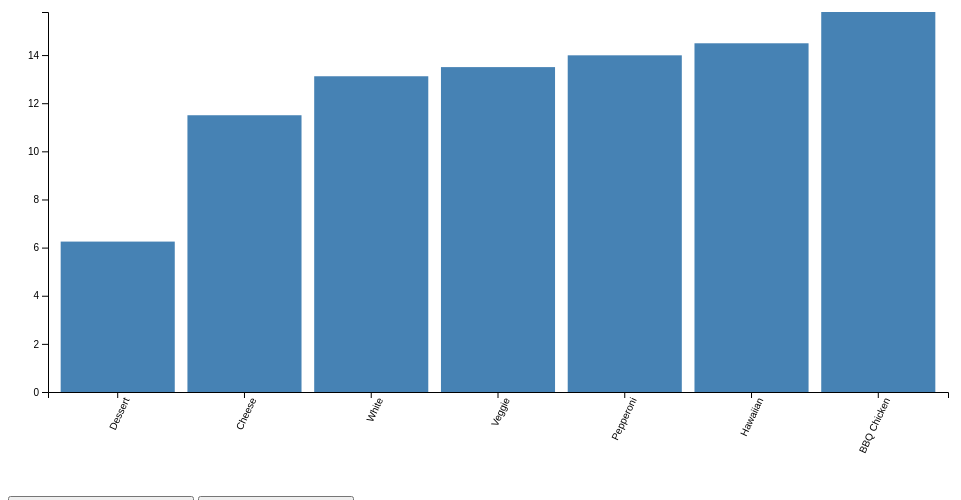
D3 v4 page, settled after 360 driven frames (6 s of simulated time); the page loaded 1 data file(s).


// set the dimensions and margins of the graph
var margin = {top: 20, right: 20, bottom: 100, left: 40},
    width = 960 - margin.left - margin.right,
    height = 500 - margin.top - margin.bottom;
// set the ranges
var x = d3.scaleBand()
          .range([0, width])
          .padding(0.1);
var y = d3.scaleLinear()
          .range([height, 0]);
    
var div = d3.select("body").append("div")	
    .attr("class", "tooltip")				
    .style("opacity", 0);
    
// append the svg object to the body of the page
// append a 'group' element to 'svg'
// moves the 'group' element to the top left margin
var svg = d3.select("body").append("svg")
    .attr("width", width + margin.left + margin.right)
    .attr("height", height + margin.top + margin.bottom)
  .append("g")
    .attr("transform", 
          "translate(" + margin.left + "," + margin.top + ")");
// get the data
d3.csv("CAMedianPizzaPrices.csv", function(error, data) {
  if (error) throw error;
  // format the data
  data.forEach(function(d) {
    d.Price = +d.Price;
  });
  // Scale the range of the data in the domains
  x.domain(data.map(function(d) { return d.Type; }));
  y.domain([0, d3.max(data, function(d) { return d.Price; })]);
  // append the rectangles for the bar chart
  svg.selectAll(".bar")
      .data(data)
    .enter().append("rect")
      .attr("class", "bar")
      .attr("x", function(d) { return x(d.Type); })
      .attr("width", x.bandwidth())
      .attr("y", function(d) { return y(d.Price); })
      .attr("height", function(d) { return height - y(d.Price); })
      .on("mouseover", function(d) {		
            div.transition()		
                .duration(200)		
                .style("opacity", .9);		
            div	.html(d.Type + "<br/>"  + d.Price)	
                .style("left", (d3.event.pageX) + "px")		
                .style("top", (d3.event.pageY - 28) + "px");	
            })					
      .on("mouseout", function(d) {		
            div.transition()		
                .duration(500)		
                .style("opacity", 0);	
        });
  // add the x Axis
  svg.append("g")
      .attr("class", "x axis")
        .attr("transform", "translate(0," + height + ")")
        .call(d3.axisBottom(x))
        .selectAll("text")	
            .style("text-anchor", "end")
            .attr("dx", "-.18em")
            .attr("dy", ".515em")
            .attr("transform", function(d) {
                return "rotate(-65)" 
                });
  // add the y Axis
  svg.append("g")
      .call(d3.axisLeft(y));
});


### data: CAMedianPizzaPrices.csv
Type, Price
Dessert, 6.25
Cheese, 11.50
White, 13.12
Veggie, 13.50
Pepperoni, 13.99
Hawaiian, 14.49
BBQ Chicken, 15.79